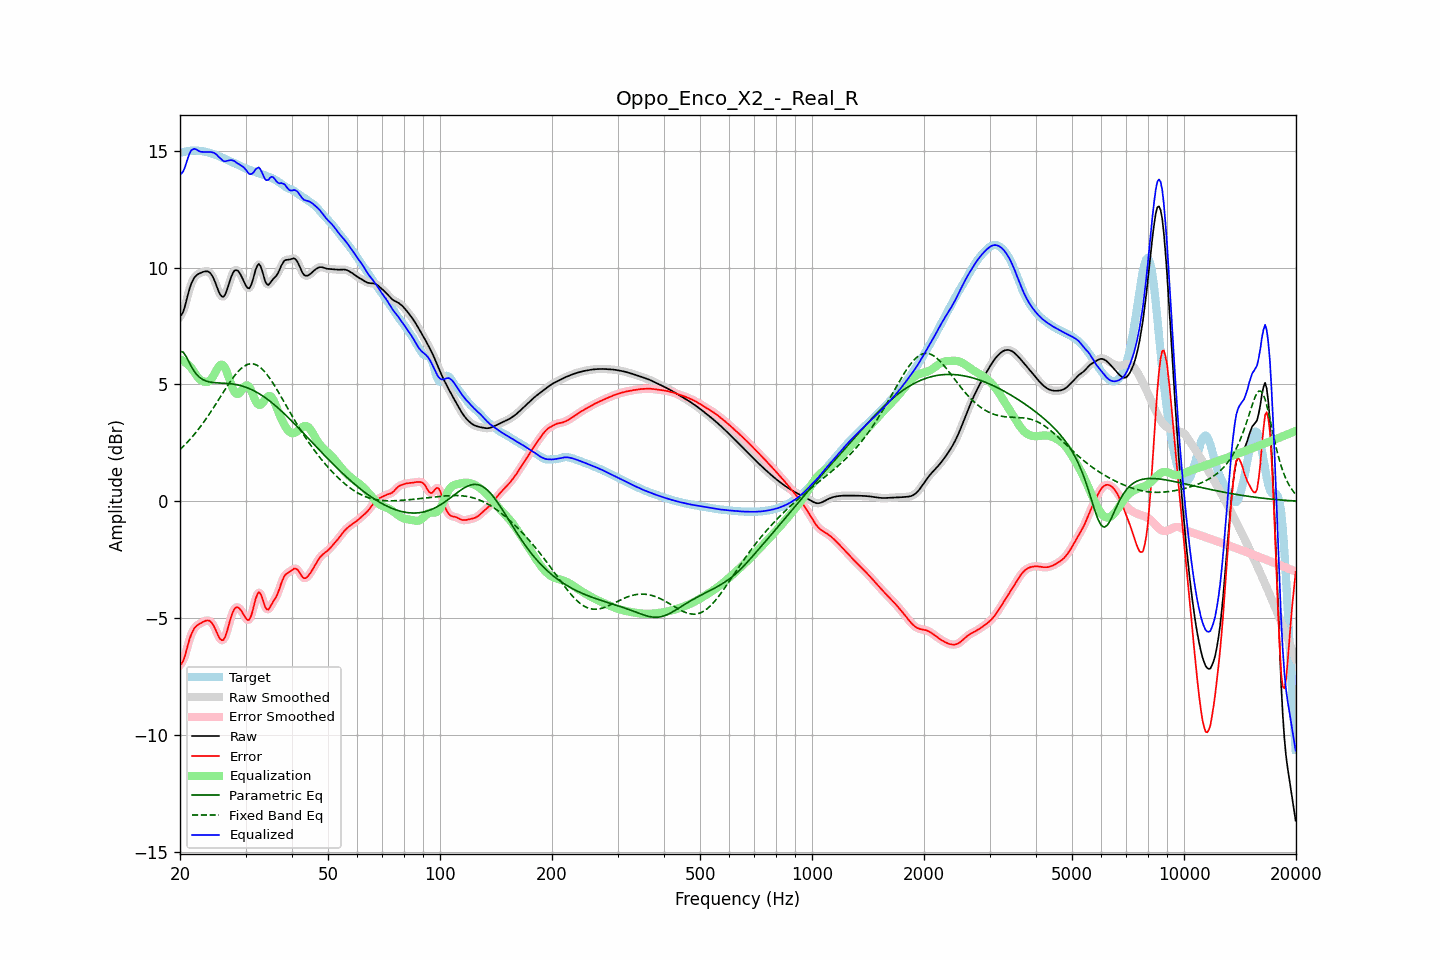

Values plotted in this chart, from the file beside it:
frequency, raw, error, smoothed, error_smoothed, equalization, parametric_eq, fixed_band_eq, equalized_raw, equalized_smoothed, target
20.00, 7.92, -6.99, 7.90, -7.01, 6.08, 6.41, 2.21, 14.01, 13.98, 14.91
20.20, 7.98, -6.95, 8.00, -6.93, 6.05, 6.40, 2.28, 14.03, 14.05, 14.93
20.40, 8.12, -6.83, 8.15, -6.80, 6.01, 6.39, 2.35, 14.12, 14.16, 14.95
20.61, 8.33, -6.64, 8.34, -6.63, 5.96, 6.28, 2.42, 14.28, 14.29, 14.97
20.81, 8.60, -6.38, 8.59, -6.39, 5.91, 6.18, 2.49, 14.50, 14.50, 14.98
21.02, 8.86, -6.13, 8.86, -6.13, 5.85, 6.04, 2.56, 14.71, 14.71, 14.99
21.23, 9.11, -5.89, 9.10, -5.90, 5.78, 5.90, 2.63, 14.89, 14.88, 15.00
21.44, 9.31, -5.70, 9.30, -5.70, 5.71, 5.78, 2.71, 15.02, 15.02, 15.01
21.66, 9.46, -5.55, 9.46, -5.55, 5.61, 5.65, 2.79, 15.06, 15.07, 15.01
21.87, 9.58, -5.43, 9.58, -5.44, 5.51, 5.55, 2.87, 15.09, 15.08, 15.01
22.09, 9.66, -5.35, 9.66, -5.35, 5.40, 5.46, 2.96, 15.06, 15.06, 15.01
22.31, 9.71, -5.30, 9.71, -5.29, 5.31, 5.38, 3.04, 15.02, 15.03, 15.01
22.54, 9.75, -5.25, 9.75, -5.25, 5.23, 5.31, 3.13, 14.99, 14.99, 15.00
22.76, 9.78, -5.21, 9.78, -5.21, 5.18, 5.26, 3.22, 14.96, 14.96, 14.99
22.99, 9.81, -5.17, 9.81, -5.17, 5.15, 5.22, 3.32, 14.95, 14.96, 14.98
23.22, 9.83, -5.14, 9.83, -5.14, 5.12, 5.18, 3.41, 14.95, 14.95, 14.97
23.45, 9.84, -5.11, 9.85, -5.11, 5.11, 5.15, 3.51, 14.95, 14.95, 14.96
23.69, 9.84, -5.10, 9.84, -5.10, 5.11, 5.13, 3.61, 14.95, 14.95, 14.94
23.92, 9.82, -5.11, 9.81, -5.11, 5.14, 5.11, 3.71, 14.95, 14.95, 14.92
24.16, 9.76, -5.15, 9.75, -5.15, 5.20, 5.10, 3.81, 14.95, 14.95, 14.90
24.40, 9.66, -5.23, 9.65, -5.23, 5.28, 5.09, 3.92, 14.94, 14.94, 14.88
24.65, 9.52, -5.33, 9.52, -5.34, 5.39, 5.08, 4.02, 14.92, 14.91, 14.86
24.89, 9.36, -5.48, 9.35, -5.48, 5.52, 5.07, 4.13, 14.88, 14.87, 14.83
25.14, 9.18, -5.63, 9.17, -5.63, 5.65, 5.07, 4.24, 14.83, 14.82, 14.81
25.39, 8.99, -5.79, 9.00, -5.78, 5.76, 5.07, 4.35, 14.75, 14.76, 14.78
25.65, 8.86, -5.89, 8.85, -5.89, 5.83, 5.06, 4.46, 14.69, 14.69, 14.75
25.91, 8.77, -5.95, 8.77, -5.95, 5.85, 5.06, 4.57, 14.62, 14.62, 14.72
26.16, 8.75, -5.93, 8.77, -5.92, 5.81, 5.06, 4.68, 14.56, 14.58, 14.68
26.43, 8.84, -5.81, 8.85, -5.81, 5.71, 5.05, 4.78, 14.55, 14.56, 14.65
26.69, 9.01, -5.62, 9.00, -5.62, 5.56, 5.05, 4.89, 14.57, 14.56, 14.62
26.96, 9.21, -5.39, 9.21, -5.38, 5.37, 5.04, 4.99, 14.58, 14.58, 14.59
27.23, 9.43, -5.13, 9.43, -5.14, 5.17, 5.03, 5.10, 14.60, 14.60, 14.56
27.50, 9.63, -4.90, 9.63, -4.91, 4.97, 5.03, 5.20, 14.60, 14.60, 14.53
27.77, 9.78, -4.72, 9.78, -4.72, 4.80, 5.02, 5.29, 14.58, 14.58, 14.50
28.05, 9.88, -4.59, 9.87, -4.60, 4.67, 5.01, 5.38, 14.56, 14.55, 14.47
28.33, 9.90, -4.54, 9.90, -4.54, 4.60, 4.99, 5.46, 14.50, 14.50, 14.44
28.62, 9.87, -4.54, 9.87, -4.54, 4.59, 4.98, 5.55, 14.46, 14.46, 14.41
28.90, 9.78, -4.59, 9.78, -4.59, 4.63, 4.96, 5.62, 14.41, 14.41, 14.37
29.19, 9.66, -4.67, 9.66, -4.67, 4.71, 4.95, 5.68, 14.37, 14.37, 14.33
29.48, 9.52, -4.78, 9.52, -4.79, 4.81, 4.93, 5.74, 14.33, 14.33, 14.30
29.78, 9.37, -4.90, 9.37, -4.90, 4.90, 4.90, 5.79, 14.27, 14.27, 14.27
30.08, 9.23, -5.01, 9.23, -5.01, 4.96, 4.88, 5.83, 14.19, 14.19, 14.24
30.38, 9.13, -5.08, 9.14, -5.08, 4.96, 4.85, 5.86, 14.09, 14.10, 14.22
30.68, 9.11, -5.08, 9.13, -5.06, 4.90, 4.83, 5.88, 14.01, 14.03, 14.19
30.99, 9.22, -4.95, 9.22, -4.94, 4.78, 4.80, 5.89, 14.00, 14.01, 14.16
31.30, 9.40, -4.74, 9.41, -4.73, 4.63, 4.76, 5.88, 14.03, 14.04, 14.14
31.61, 9.65, -4.47, 9.65, -4.46, 4.46, 4.73, 5.88, 14.10, 14.11, 14.12
31.93, 9.91, -4.19, 9.89, -4.20, 4.30, 4.69, 5.85, 14.21, 14.19, 14.09
32.24, 10.07, -4.00, 10.07, -4.00, 4.19, 4.66, 5.82, 14.26, 14.26, 14.07
32.57, 10.16, -3.89, 10.13, -3.91, 4.13, 4.62, 5.78, 14.29, 14.27, 14.05
32.89, 10.08, -3.94, 10.07, -3.96, 4.13, 4.57, 5.73, 14.21, 14.20, 14.02
33.22, 9.89, -4.11, 9.89, -4.11, 4.18, 4.53, 5.66, 14.07, 14.07, 14.00
33.55, 9.65, -4.32, 9.65, -4.32, 4.27, 4.48, 5.60, 13.92, 13.92, 13.97
33.89, 9.42, -4.53, 9.44, -4.51, 4.36, 4.44, 5.52, 13.78, 13.80, 13.94
34.23, 9.30, -4.62, 9.31, -4.61, 4.45, 4.39, 5.44, 13.74, 13.75, 13.92
34.57, 9.26, -4.64, 9.28, -4.62, 4.50, 4.33, 5.34, 13.76, 13.78, 13.90
34.92, 9.34, -4.53, 9.33, -4.54, 4.51, 4.28, 5.25, 13.85, 13.84, 13.87
35.27, 9.43, -4.41, 9.42, -4.42, 4.46, 4.23, 5.14, 13.89, 13.88, 13.84
35.62, 9.52, -4.29, 9.51, -4.30, 4.35, 4.17, 5.04, 13.87, 13.86, 13.81
35.97, 9.58, -4.19, 9.59, -4.19, 4.20, 4.11, 4.93, 13.79, 13.79, 13.77
... 635 more rows
